pico-8 play session: mixed d-pad (fixed 12-tick cycle)

[t = 2 s] mixed d-pad (1.2s cycle ×~1): → ← ↑ ↓ + 🅾/❎ taps, ~2s
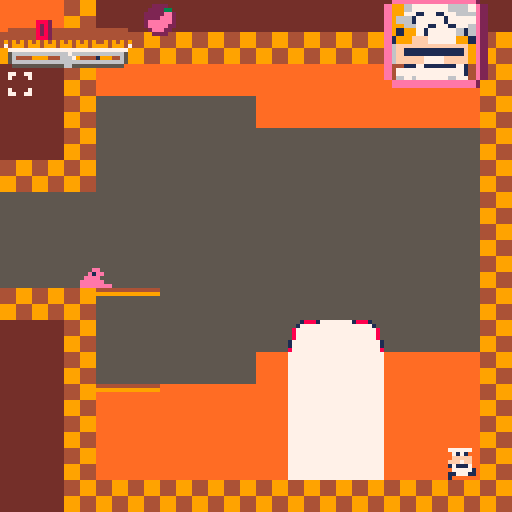
[t = 4 s] mixed d-pad (1.2s cycle ×~3): → ← ↑ ↓ + 🅾/❎ taps, ~4s
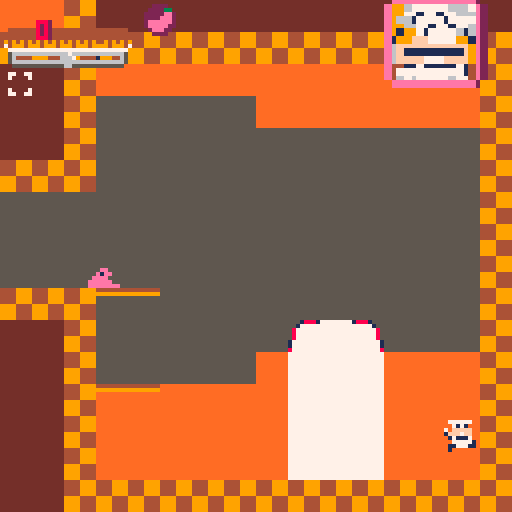
[t = 6 s] mixed d-pad (1.2s cycle ×~5): → ← ↑ ↓ + 🅾/❎ taps, ~6s
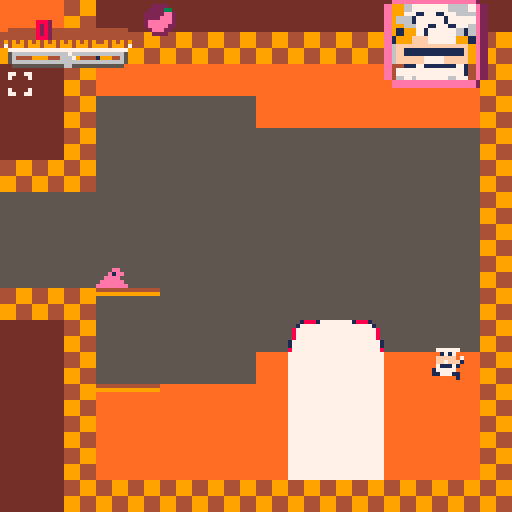

pico-8 cartridge
version 42
__lua__

function l()
 load("stagehub")
end

function sch()
 if player.colorpal == 0 then
  player.colorpal=1
  sc=10
  ninec=9
 else
  player.colorpal=0
  cloth=7
 end
end

menuitem(2,"exit level",l)

function _init()
  nun=false
  hs=103
  pox=230
  poy=184
  ry=0
  rx=0
  title=100
 -- poke(0x5f30,1)
  mt=false
  ct=false
  --callbacktimer=2
  tot=false
  st=false
  pt=true
  tc=0
  displaytext=0
  dt=0
  heatmeteractive=false
  music(11)
  lbu=false
  lmt=0
  heatmeter=0
  oldhud=false
  ohs=55
  combo=0
  combotimer=0
  rank=79
  blink2=2
  nescon=true
  let="1: john gutter"
  conview=1  --true
  --false
  skycolor=1
  sl=5
  ws=101
  roboomega=false
  inlsp=19
  marten= false
  dt=7
  mahuy=0
  introcam=0
  coinp=9
  blink=39
  t=0
  matimer=11
  matimer2=11
  mnext=0
  circfillsp=0
  state="game"
  
  chstate("start")
  circitirs=0
  mach=1
  mtimer=11
  lbd=false
  player={
    dive=true,
    sp=96,
    x=55,
    x2=316,
    y=316,
    walking=true,
    w=8,
    h=8,
    filp=false,
    dx=0,
    dy=0,
    max_dx=1,
    max_dy=0,
    acc=1,
    walk_acc=1,
    boost=0,
    anim=1,
    running=false,
    jumping=false,
    slideing=false,
    landed=false,
    colorpal=0,
    plytime=300,
    wall=false
  }
  pogo=false
  ninec=6
  room=0
  roomenter=false
  tt=0
  mb=23
  player2={
    sp=1,
    x=39,
    y=104,
    w=8,
    h=8,
    filp=true,
    dx=0,
    dy=0,
    max_dx=1,
    max_dy=3,
    rolling=false,
    acc=0.3,
    walk_acc=0.5,
    boost=0,
    anim=1,
    running=false,
    jumping=false,
    slideing=false,
    landed=false,
    colorpal=3,
    plytime=5,
    grab=false,
    falling=false
  }
  
  gt=11
   flash=0
   gx=0
   gy=0
   gw=0
   gh=0
   hudmlx=10
   gsp=29
   cam_x=232
   cam_x_last=0
   cam_d=0
   circtest=35939
   gravity=0.1
   
   friction=0.90
   coins=0
   y=0
   callbacktimer=2
   lasttime=time()
   world=4
   coiblocanim=23
   starspd={}
   starx={}
   stary={}
   cam_stop=cam_x
   lives=5
   strszes={}
    for i=1,155 do
	    add(starx,flr(rnd(1026)))
	    add(stary,flr(rnd(555)))
	    add(starspd,rnd(2))
	  local starsize={
    x=8+rnd(16),
    y=4+rnd(4)
   }
   add(strszes,starsize)
  end
   for i=1,155 do
	    add(starx,flr(rnd(1026)))
	    add(stary,flr(rnd(555)))
	    add(starspd,rnd(2))
	  local smstarsizes={
    x=rnd(2),
    y=rnd(2)
   }
   add(strszes,smstarsizes)
  end
  bsp=52
  ancoinx={}

  ancoiny={}
  goombas={}
  
  gdir="left"
  wa=76
  pepstate=0
  --gdir="left"
 	--mget(gx-8,gy+)
	 --mget(gx-8,gy)
   for gx=0,127 do
 	  for gy=0,63 do
     if mget(gx,gy) == 50 then
     local goomba={
				    pixelx=0,
				    pixely=0,
				    stomped=false,
				    dir="right",
				    flp=false
				  }
      goomba.pixelx=gx*8
      goomba.pixely=gy*8
      add(goombas,goomba)
	    end
	  end
	 end
  ancointch={}
  stop_cam=0
  for bx=0,127 do
 	 for by=0,63 do
 	  if mget(bx,by) == 102 then
 	   add(watertopx,wtx)
 	   add(watertopy,wty)
 	  end
   end
  end
  for cx=0,127 do
 	 for cy=0,63 do
 	  if mget(cx,cy) == 13 then
 	   add(ancoinx,cx)
 	   add(ancoiny,cy)
 	   add(ancointch,0)
 	  end
   end
  end
  aryblock={}
  csp=57
  sc=7
  cloth=7

    skc=15
  cc=9
  cx=0
  cy=0
  tr=false
  ttimer=52
  pf={}
  pf.x=0
  pf.y=0
  cam_stop=cam_x
  nohud=false
  debug=false
  gs=5
  c=9
      circtest=1000
   -- player.sp=1
    player.x=1000
    player.y=316
    player.w=8
    player.h=8
    player.dx=0
    player.dy=0
    player.max_dx=4
    player.max_dy=3
    player.acc=0.3
    player.walk_acc=0.1
    --player.boost=3
    player.anim=0
    player.running=false
    player.jumping=false
    player.slideing=false
    player.landed=false
end




function chstate(new_state)
 state=new_state
end

-->8

-- update and draw --

function _update60()
heatmeter-=0.1 / 30
 if combotimer < 1 and combo > 0 then
  coins+=combo+9
 end


 local acc=player.walk_acc
 	if matimer > 9 and not lbu then
	  player.acc=0.0
	 elseif matimer > 7 and not lbu then
	  player.acc=0.1 / 2
	 elseif matimer > 5 and not lbu then
	  player.acc=0.2 / 2
	 elseif matimer > 3 and not lbu then
	  player.acc=0.3 / 2
	  sfx(47)
	 elseif matimer > -10 and not lbu then
	  player.acc=0.4 / 2
	  sfx(47)
	 elseif matimer < -10 and not lbu then
	  player.acc=0.5 / 2
	  sfx(47)
	 else
	  sfx(47)
	  --player.acc+=0.1 / 10
	 end
	 if player.rolling then
	 
	 -- if player.rolling then
  player.acc-=0.2 / 10
  if player.acc < 0.1 then
  player.sp=117
  end
  if player.acc < 0 then
   player.rolling = false
   player.acc=0
   player.running=false
  end 
 
	 end
 if player.y <64 then
  mahuy=0
 elseif player.y >266 then
  mahuy=200
 else
  mahuy=player.y-64
 end
 if state == "game" then
    if btn(🅾️) and matimer > 0 and not player.grab then
  matimer-=0.2 / 2
 elseif btn(🅾️) and matimer < 0 and not player.grab then
  matimer-=0.1 / 2
 elseif not btn(🅾️) then
  matimer=11
 end
 end
 if lmt > 4 then
  lmt=matimer
 end
 if btn(🅾️) and player.flip then
  player.dx-=acc
  player.running=true
  player.flip=true
 elseif btn(🅾️) and not player.flip then
  player.dx+=acc
  player.running=true
  player.flip=false
 end
 	 if btn(⬆️) and matimer<-10 then
	  lbu=true
	  if player.colorpal == 0 then
	   player.sp=2
	  elseif player.colorpal == 1 then
	   player.sp=216
	  end
	  player.acc=0.0
	  matimer=-10
	  matimer-=0.2
	  --player.boost=0
	 end
 if player.landed and not btn(⬆️) and lbu then
       player.dy-=player.boost+6
  --player.sp=2
    sfx(30)
  player.landed=false
  player.acc=0
  matimer=11
  lbu=false
 end
end

function _debug()
 if btn(⬅️) then
 
  player.x-=2
 end
 if btn(➡️) then
  player.x+=2
 end
 if btn(⬇️) then
  player.y+=2
 end
 if btn(⬆️) then
  player.y-=2
 end
 if btn(⬅️) and btn(❎) then
  player.x-=2
 end
 if btn(➡️) and btn(❎) then
  player.x+=2
 end
 if btn(⬇️) and btn(❎) then
  player.y+=2
 end
 if btn(⬆️) and btn(❎) then
  player.y-=2
 end
 spr(94,player.x,player.y)
end
 --menuitem(1,"heat meter: ",anstrs)
--menuitem(2,"no hud(only m/l)",aaaaa)

function _draw()
  --cls()

 -- pal(11,15+128,1)
  if state == "levelsct" then
   level_select()
  end
  if multiplayer==true then
   player2_update()
   player2_animate()
  end

  blink+=.5
  if blink>47 or blink < 46 then
  blink=46
  end
  introcam+=5
  if introcam > 92 then
   introcam=0
  end
  if state=="start" then
   poke(0x5f2c,4)
   camera(0,0)
   cls()
   if player.colorpal == 0 then
	  for i=10,29 do
	   line(60+i/10,0,i,111,9)
	  end
	 elseif player.colorpal == 1 then
	  for i=99,125 do
	   line(60+i/60,0,i,111,9)
	  end
	  end
   line(0,112,128,112,2)
   --map()
   matimer=11
   
   print("\n        select a pizza guy",7)
   if player.colorpal == 0 then
    pal(10,sc)
    spr(1,18,104)
    pal(10,10)
    print("peppino",45,120,7)
   else
    pal(10,sc)
    pal(9,ninec)
    spr(215,104,104,1,1,1)
    pal(10,10)
    pal(9,9)
    print("the noise (experimental)",15,120,7)
   end
   if btnp(⬅️) then
    player.colorpal-=1
   elseif btnp(➡️) then
    player.colorpal+=1
   end

   if player.colorpal > 1 then
    player.colorpal=0
   elseif player.colorpal < 0 then
    player.colorpal=1
   end
   if cloth < 0 then
    cloth = 15
   elseif cloth > 15 then
    cloth = 0
   end
   print("   press ❎ to start\n\n    ⬆️/⬇️ to select\n       a colour\n\n      press ⬅️/➡️\n      to select a\n       character",576,396,7)
   if btnp(❎) then
    chstate("game")
   end
 if cloth == 0 then
  sc=0
  ninec=0
 elseif cloth == 1 then
  sc=1
  ninec=0
 elseif cloth == 2 then
  sc=2
  ninec=5
 elseif cloth == 3 then
  sc=3
  ninec=5
 elseif cloth == 4 then
  sc=4
  ninec=2
 elseif cloth == 5 then
  sc=5
  ninec=1
 elseif cloth == 6 then
  sc=6
  ninec=5
 elseif cloth == 7 and player.colorpal == 0 then
  sc=7
  ninec=6
 elseif cloth == 7 and player.colorpal == 1 then
  sc=10
  ninec=9
  --print("          classic cook",0,65,7)
 elseif cloth == 8 then
  sc=8
  ninec=2
  --print("           blood red",0,65,7) 32////32332/332/332/332/33/
 elseif cloth == 9 then
  sc=9
  ninec=5
 elseif cloth == 10 and player.colorpal == 0 then
  sc=10
  ninec=9
 elseif cloth == 10 and player.colorpal == 1 then
  sc=7
  ninec=6
 elseif cloth == 11 then
  sc=11
  ninec=3
 elseif cloth == 12 then
  sc=12
  ninec=1
 elseif cloth == 13 then
  sc=13
  ninec=5
 elseif cloth == 14 then
  sc=14
  ninec=2
 elseif cloth == 15 then
  sc=15
  ninec=9
 else
  cloth=0
 end
  end
 
  if state=="game over" then
   load("stagehub")
  end
  if state=="game" then
 
  if debug == false then

  elseif debug == true then
   _debug()
  end
  ang()
  
 if state=="game" then
  poke(0x5f2c,3)
  if closeview == 1 then
   poke(0x5f2c,3)
  else
   poke(0x5f2c,4)
  end
  if player.y>512 then
    chstate("ending")
  end
  tt=80
  t+=1
  collect_toppin(player,7,0)
  

  collect_pickup(player,4,0)
  jp(player,5,0)
  -- stop at end or start --
  if stop_cam<1 and cam_x > 64-128 then
   cam_x=0
  elseif stop_cam<1 and cam_x > 960 then
   cam_x=896
  end
  if player.x<0 then
   player.x=0
  end
  if player.x>1016 then
   player.x=1016
  end
  
  if btn(3,1) then
   player2.sp=11
   player2.acc=0
   player2.walk_acc=0
   player2.jumping=0
  elseif btn(2,1) then
   player2.sp=12
   player2.acc=0
   player2.walk_acc=0
   player2.jumping=0
  else
   player2.acc=0.3
   player2.walk_acc=0.1
   player2.boost=6
   
  end
  
  if player2.x<0 then
   player2.x=0
  elseif player2.x>1016 then
   player2.x=1016
  end
   color(9,coinp)
 end

  
   --spr(74,cam_x_last+34,mahuy)
   --print("   " .. flr(player.plytime),cam_x_last+35,mahuy,15)
   sl-=.1
   spr(13,39,104)
   --if player.flip then
    --   else
--    spr()
--   end

   circtest-=0
  

  
  -- camera --
  if player.x < 64 then
   cam_x=0
  elseif player.x > 960 then
   cam_x=896
  else
   cam_x=player.x-63
  end
camera(cam_x+rx,mahuy+ry)
  cam_d=cam_x-cam_x_last
  cam_x_last=cam_x
  if lives < 0 then
   chstate("game over")
   sfx(22)
   sfx(23)
   lives=2
   camera(0,0)
   player.x=39
   player.y=104
  end

 
  
 
  if world == 3 then
   mo=true
  else
   mo=false
  end
  
  if world == 3 then
   if monx > player.x then
    monx-=1.5
   end
   if monx < player.x then
    monx+=1.5
   end
   if mony > player.y then
    mony-=1.5
   end
   if mony < player.y then
    mony+=1.5
   end
  end
 if cloth == 0 and player.colorpal == 0 then
  sc=0
 elseif cloth == 1 and player.colorpal == 0 then
  sc=1
 elseif cloth == 2 and player.colorpal == 0 then
  sc=2
 elseif cloth == 3 and player.colorpal == 0 then
  sc=3
 elseif cloth == 4 and player.colorpal == 0 then
  sc=4
 elseif cloth == 5 and player.colorpal == 0 then
  sc=5
 elseif cloth == 6 and player.colorpal == 0 then
  sc=6
 elseif cloth == 7 and player.colorpal == 0 then
  sc=7
 elseif cloth == 8 and player.colorpal == 0 then
  sc=8
 elseif cloth == 9 and player.colorpal == 0 then
  sc=9
 elseif cloth == 10 and player.colorpal == 0 then
  sc=10
 elseif cloth == 11 and player.colorpal == 0 then
  sc=11
 elseif cloth == 12 and player.colorpal == 0 then
  sc=12
 elseif cloth == 13 and player.colorpal == 0 then
  sc=13
 elseif cloth == 14 and player.colorpal == 0 then
  sc=14
 elseif cloth == 15 and player.colorpal == 0 then
  sc=15
 else
  cloth=0
 end

  if player.colorpal == 1 then
   circitirs=circitirs-3
   pal(13,13)
  else
   player.colorpal=0
   circitirs-=3
  end
 if ttimer < 0 then
  chstate("game over")
 end
 if coins<0 then
  coins=0
 end
 
 cls(2)
 
-- starfield()
-- anstrs()
-- 
 pal(12,9+128,1)
 pal(13,4+128,1)
 map(0,48,cam_x-(cam_x/2)%96,mahuy,128,16)
 --pal()
 map()
 
 ancoin()
 if player.x == monx then
  coins-=1
 end
  if not lbu and not player.wall and not player.rolling and blink2 == 0 and matimer<5 then
   pal(7,7)
   spr(77,player.x,player.y,1,1,player.flip)
   pal(7,7)

  end
  --pal(15,15+128,1)
  
 	if not lbu and not btn(⬆️) and not player.flip and blink2==1 or not player.wall and blink2==1 and player.flip == false then
   	pal(15,2)
	   pal(4,5)
	   pal(6,5)
	   pal(10,2)
	   pal(7,2)
	   pal(9,2)
	   pal(8,2)
	   pal(14,2)
	  -- pal(1,5)
	   spr(player.sp,player.x2-7,player.y,1,1,player.flip)
	   pal(15,15)
	   pal(10,10)
	   	   pal(9,9)
	   pal(8,8)
	   pal(14,14)
	   pal(7,7)
	   pal(6,6)
	   pal(4,4)
	   spr(14,player.x2-4,player.y,1,1,player.flip)
	  	  	pal(15,3)
	   pal(4,5)
	   pal(10,3)
	   pal(6,5)
	   	   pal(9,3)
	   pal(8,3)
	   pal(14,3)
	   pal(7,3)
	   spr(player.sp,player.x2-20,player.y,1,1,player.flip)
	   pal(15,15)
	   pal(10,10)
	   pal(7,7)
	   pal(6,6)
	   pal(4,4)
	   	   pal(9,9)
	   pal(8,8)
	   pal(14,14)
	   pal(1,1)
	  elseif not lbu and not btn(⬆️) and blink2==1 and player.flip or not player.wall and blink2==1 and player.flip then
   	pal(15,2)
	   pal(4,5)
	   pal(6,5)
	   pal(10,2)
	   	   pal(9,2)
	   pal(8,2)
	   pal(14,2)
	   pal(7,2)
	  -- pal(1,5)
	   spr(player.sp,player.x2+7,player.y,1,1,player.flip)
	   pal(15,15)
	   pal(10,10)
	   
	   pal(7,7)
	   pal(6,6)
	   	   pal(9,9)
	   pal(8,8)
	   pal(14,14)
	   pal(4,4)
	   spr(14,player.x2+4,player.y,1,1,player.flip)
	  	  	pal(15,3)
	   pal(4,5)
	   pal(10,3)
	   	   pal(9,3)
	   pal(8,3)
	   pal(14,3)
	   pal(6,5)
	   pal(7,3)
	   spr(player.sp,player.x2+20,player.y,1,1,player.flip)
	   pal(15,15)
	   pal(10,10)
	   	   pal(9,9)
	   pal(8,8)
	   pal(14,14)
	   pal(7,7)
	   pal(6,6)
	   pal(4,4)
	   pal(1,1)
	   --spr(blink2+13,player.x2-4,player.y,1,1,player.flip)

	  end
	 
	  if player.x > 1000 then
  end
--  if displaytext == 1 and dt > 0 then
--   dt -=1
--   sspr((64 % 16) * 8,flr(64 / 16) * 8,8,8, cam_x+10,mahuy+29,100,10,player.filp)
--
--   print("get more pizza boxes!",cam_x+18,mahuy+30,1)
--  end
   --pal(10,sc)
   --pal(1,0)
   --spr(player.sp,player.x,player.y,1,1,player.flip)
   
   pal(10,10)
   --heat-=0.1 / 2
 
   

if not oldhud then
   --print(heat,cam_x+55,mahuy+55)
      if heatmeter > 0 then
   line(cam_x+8+heatmeter,mahuy+14,cam_x+4,mahuy+14,8)
end
   --spr(82,cam_x+105,mahuy+1,2,2)
   --print(" " .. flr(coins),cam_x+103,mahuy+6,1,0,0)

  if player.colorpal == 1 then
	  if btn(🅾️) and pepstate == 0 and matimer < 7 and matimer > -10 and heatmeter < 8 and player.running then
	   hs=105
	  elseif btn(🅾️) and pepstate == 0 and matimer < -10 and heatmeter < 8 and player.running then
	   hs=80
	  elseif heatmeter > 8 and pepstate == 0 then
	   hs=75
	  elseif pepstate == 1 then
	   hs=68
	  else
	   hs=46
	  end
  else
	  if btn(🅾️) and pepstate == 0 and matimer < 7 and matimer > -10 and heatmeter < 8 and player.running then
	   hs=105
	  elseif btn(🅾️) and pepstate == 0 and matimer < -10 and heatmeter < 8 and player.running then
	   hs=80
	  elseif heatmeter > 8 and pepstate == 0 then
	   hs=75
	  elseif pepstate == 1 then
	   hs=68
	  else
	   hs=103
	  end
  end
  --print(heatmeteractive)
  if heatmeter > 24 then
   heatmeter = 24
  end
  spr(93,cam_x+36,mahuy+1)

  if not lbu and not player.running and btn(⬆️) and tt > 0 and player.landed and not btn(⬅️) and not btn(➡️) then
  ---sfx(44)
  spr(83,player.x+4,player.y-4,1,1,0)
  spr(83,player.x-4,player.y-4)
  spr(83,player.x+4,player.y+4,1,1,1,1)
  spr(83,player.x-4,player.y+4,1,1,false,1)
  end
   spr(71,cam_x+1,mahuy+9,2,1)
  spr(72,cam_x+17,mahuy+9,1,1)
  spr(87,cam_x+25,mahuy+9)

  sspr((hs % 16) * 8,flr(hs / 16) * 8,16,16, cam_x+96,mahuy-4,26,26,player.filp)

   spr(221,cam_x+15,mahuy+13)
spr(222,cam_x+1,mahuy+17)
  spr(73,cam_x+9,mahuy+5,2,1)
     spr(73,cam_x+1,mahuy+5,2,1)
     
   spr(89,cam_x+25,mahuy+5,1,1)
   
    if combotimer > 0 then
  --sspr((46 % 16) * 8,flr(46 / 16) * 8,16,16, cam_x+90,mahuy+20,40,16,player.filp)
 
     spr(82,cam_x+94,mahuy+24)
  spr(82,cam_x+102,mahuy+24)
  
  spr(82,cam_x+110,mahuy+24)
  spr(82,cam_x+118,mahuy+24)  spr(64,cam_x+94,mahuy+32)
  
  spr(64,cam_x+102,mahuy+32)
  spr(64,cam_x+110,mahuy+32)
  spr(64,cam_x+118,mahuy+32)
  
  print("  combo!",cam_x+96,mahuy+34,2)
  print(combo,cam_x+95,mahuy+34,2)
  
   spr(60,cam_x+94+combotimer,mahuy+21)
  end
  
    score=tostring(flr(coins))
    digit_color={8,11,14,7,8,2,9}
    digit_v_offset={0,0,0,0,0,0,0}
    char2={2,3,2,6,2,2,5}
    if heatmeter < 10 then
    for c=1, #score do
      local char = sub(score,c,c)
      print(char,cam_x+6+c*4,mahuy+5,char2[c])
      print(char,cam_x+5+c*4,mahuy+5,digit_color[c])
    end 
    else
        for c=1, #score do
      local char = sub(score,c,c)
      print(char,cam_x+6+c*4,flr(mahuy+4+digit_v_offset[c]+flr(sin(c*0.4+time())*2)),char2[c])
      print(char,cam_x+5+c*4,flr(mahuy+4+digit_v_offset[c]+flr(sin(c*0.4+time())*2)),digit_color[c])
    end 
    end
   pal(10,10)
   if tc == 1 and not player.flip then
    spr(107,player.x-9,player.y,1,1,player.flip)
   elseif tc == 1 and player.flip then
    spr(107,player.x+9,player.y,1,1,player.flip)
   elseif tc == 2 and not player.flip then
    spr(107,player.x-9,player.y,1,1,player.flip)
    spr(108,player.x-18,player.y,1,1,player.flip)
   elseif tc == 2 and player.flip then
    spr(107,player.x+9,player.y,1,1,player.flip)
    spr(108,player.x+18,player.y,1,1,player.flip)
   elseif tc == 3 and not player.flip then
    spr(107,player.x-9,player.y,1,1,player.flip)
    spr(109,player.x-26,player.y,1,1,player.flip)
    spr(108,player.x-18,player.y,1,1,player.flip)
   elseif tc == 3 and player.flip then
    spr(107,player.x+9,player.y,1,1,player.flip)
    spr(108,player.x+18,player.y,1,1,player.flip)
    spr(109,player.x+26,player.y,1,1,player.flip)   
   elseif tc == 4 and not player.flip then
    spr(107,player.x-9,player.y,1,1,player.flip)
    spr(110,player.x-34,player.y,1,1,player.flip)
    spr(108,player.x-18,player.y,1,1,player.flip)
    spr(109,player.x-26,player.y,1,1,player.flip)
   elseif tc == 4 and player.flip then
    spr(107,player.x+9,player.y,1,1,player.flip)
    spr(110,player.x+34,player.y,1,1,player.flip)
    spr(108,player.x+18,player.y,1,1,player.flip)
    spr(109,player.x+26,player.y,1,1,player.flip)   
   elseif tc == 5 and not player.flip then
    spr(107,player.x-9,player.y,1,1,player.flip)
    spr(110,player.x-34,player.y,1,1,player.flip)
    spr(108,player.x-18,player.y,1,1,player.flip)
    spr(109,player.x-26,player.y,1,1,player.flip)
    spr(118,player.x-42,player.y,1,1,player.flip)
   elseif tc == 5 and player.flip then
    spr(107,player.x+9,player.y,1,1,player.flip)
    spr(110,player.x+34,player.y,1,1,player.flip)
    spr(108,player.x+18,player.y,1,1,player.flip)
    spr(109,player.x+26,player.y,1,1,player.flip)  
    spr(118,player.x+42,player.y,1,1,player.flip)    
   end
end
   if pepstate == 0 then
    pal(10,sc)
    pal(9,ninec)
    spr(player.sp,player.x,player.y,1,1,player.flip)
    pal(9,9)
    pal(10,10)
   elseif pepstate == 1 then
    if player.colorpal == 0 then
     hs=80
    else
     hs=164
    end
    matimer=10
    player.boost=2
    if player.colorpal == 0 then
     spr(12,player.x,player.y,1,1,player.flip)
    else
    pal(9,ninec)
 spr(235,player.x,player.y,1,1,player.flip)
  pal(9,9)
  end
   end
  waittime=-2
  combotimer-=0.1 / 2
  if heatmeter < 0 then
   heatmeter=0
  end

  ang()
  if combotimer > 24 then
   combotimer=24
  end
  if combotimer < 0 then
   combotimer=0
   combo=0
  end

--  if 
    --print(heatmeter,cam_x+55,mahuy+55,7)

  --print(combotimer,cam_x+55,mahuy+55)
  --print(player.y,cam_x+30,mahuy+55)
   if coins < 1000 then
   rank=78
  elseif coins < 1500 then
   rank=79
  elseif coins < 4000 then
   rank=95
     elseif coins < 6000 then
   rank=111
  elseif coins < 7600 then
   rank=127
  else
   rank=70
  end
  pal(10,sc)
   -- sspr((hs % 16) * 8,flr(hs / 16) * 8,16,16, cam_x+96,mahuy-4,26,26,player.filp)
 
  pal(10,10)
  --spr(rank,cam_x+30,mahuy+3)
 
  blink2+=1
  if matimer<5 then
   if blink2 > 1 then
    blink2=0
   end
  end
  if pox == player.x and poy == player.y then
   player.x=832
   player.y=256
   coins+=1000
  end
  if not tr then
   spr(99,832,240,2,1)
   spr(117,pox,poy)
   spr(190,832,248,2,2)
  else
  spr(55,pox,poy)
  end
   player.x2=player.x
 
	 if waittime<0 then
	  player_update()
	  if not nun then
	   player_animate()
	  else
	   noupno()
	   player.boost=2
	  end 
	  goobstomp()
	  
	  if tr==true then
    ttimer-=0.1 / 15
    coins-=0.1 / 2
   end
   --print(player.wall)
	 elseif waittime>0 then
	  camera(0,0)
	  cls(1)
	  
	  print("loading...",90,120,7)
	 end
  
  if player.x > pf.x then
   pf.x+=1
  end
  if player.x < pf.x then
   pf.x-=1
  end  
  if player.y > pf.y then
   pf.y+=1
  end  
  if player.y < pf.y then
   pf.y-=1
  end
	 if ttimer < 0 then
load("stagehub")
	 end


	 --print(music(),cam_x+55,mahuy+55,8)
	 if tr==true and ttimer >0 then
	  line(cam_x+100,mahuy+125,ttimer+cam_x+48,mahuy+125,5)
	  line(cam_x+100,mahuy+124,cam_x+48,mahuy+124,9)
	  line(cam_x+100,mahuy+126,cam_x+48,mahuy+126,9)
	  --print(flr(ttimer),cam_x+70,mahuy+120,7)
	 end
	 end

end


-->8
--collisions

function collide_map(obj,aim,flag)
  --obj = table needs x,y,w,h
  
  local x=obj.x  local y=obj.y
  local w=obj.w  local h=obj.h
  local x1=0  local y1=0
  local x2=0  local y2=0
  
  if aim=="left" then
    x1=x-1  y1=y
    x2=x    y2=y+h-1
    
  elseif aim=="right" then
   x1=x+w     y1=y
   x2=x+w+1   y2=y+h-1
    
  elseif aim=="up" then
   x1=x  +2   y1=y-1
   x2=x+w-3   y2=y
    
  elseif aim=="down" then
   x1=x +2      y1=y+h
   x2=x+w-3     y2=y+h
  end
   
 --pixels to tiles
  x1/=8    y1/=8
  x2/=8    y2/=8
 
  if fget(mget(x1,y1), flag)
  or fget(mget(x1,y2), flag)
  or fget(mget(x2,y1), flag)
  or fget(mget(x2,y2), flag) then
   return true
  else
   return false
  end
end
  
  
function jp(obj,flag,new_spr)
  local x1=flr(obj.x/8)  local y1=flr(obj.y/8)
  if(fget(mget(x1,y1), flag))then
   mset(x1,y1,new_spr)
   for i=1,#ancoinx do
    if ancoinx[i]==x1 and ancoiny[i]==y1 then
     ancointch[i]=1
    end
   end
   ancoin()
   tr=true
   if heatmeteractive then
    heatmeter+=0.4
   end
   coins+=10
   music(0)
   if combotimer > 0 then
    combotimer+=5
   end
   sfx(32)
   return true
  end
end
function collect_pickup(obj,flag,new_spr)
  local x1=flr(obj.x/8)  local y1=flr(obj.y/8)
  if(fget(mget(x1,y1), flag))then
   mset(x1,y1,new_spr)
   for i=1,#ancoinx do
    if ancoinx[i]==x1 and ancoiny[i]==y1 then
     ancointch[i]=1
    end
   end
   ancoin()
   if heatmeteractive then
    heatmeter+=0.4
   end
   coins+=10
   if combotimer > 0 then
    combotimer+=5
   end
   sfx(32)
   return true
  end
end
function collect_toppin(obj,flag,new_spr)
  local x1=flr(obj.x/8)  local y1=flr(obj.y/8)
  if(fget(mget(x1,y1), flag))then
   mset(x1,y1,new_spr)
   for i=1,#ancoinx do
    if ancoinx[i]==x1 and ancoiny[i]==y1 then
     ancointch[i]=1
    end
   end
   tc+=1
   coins+=1000
   if combo > 0 then
   
   combotimer=60
   end
   return true
  end
end


-->8
	--player
function player_update()
 local acc=player.walk_acc
 local deltatime=time()-lasttime
 player.plytime-=deltatime
  if collide_map(player,"down",1) then
  pepstate =0 
 end

  if collide_map(player,"left",1) then
  pepstate =0 
 end
  if collide_map(player,"right",1) then
  pepstate =0 
 end
  if collide_map(player,"up",1) then
  pepstate =0 
 end



 if collide_map(player,"left",2) then
  pepstate=1
 end
 if collide_map(player,"left",4) then
  
 end
 if tr and collide_map(player,"right",3) and btnp(⬆️) then-- and tr == true then
  
  if player.colorpal == 0 then
  load("rank")
  else
   load("rankn")
  end
 end
 --physics--
 player.dy+=gravity
 player.dx*=friction
 
 if btn(❎) and nescon == false then
  acc=player2.acc
  player2.walking =false
 elseif btn(🅾️) and nescon == true then
  acc=player.acc
  player2.walking =false
 elseif not btn(🅾️) then
  player.walking =true
 end
 --controls
 if not btn(⬅️) and not btn(➡️) then

 end
 
  if not player.wall and btn(⬅️) or btn(🅾️) and player.flip == true then
  player.dx-=acc
  player.running=true
  player.flip=true
 end
 if not player.wall and btn(➡️) or btn(🅾️) and player.flip == false then
  player.dx+=acc
  player.running=true
  player.flip=false
 end
 if player.running
  and not btn(⬅️)
  and not btn(➡️)
  and not btn(🅾️)
  and not player.falling
  and not player.jumping or
  btn(⬅️) and btn(➡️) then
   player.running=false
   player.falling=false
   player.jumping=false
   player.slideing=true
  end
 if btn(❎) and not lbu and
  player.landed==true and nescon == true then
  player.dy-=player.boost+0.5
  player.landed=false
  sfx(28)
 end
 
 if btnp(⬇️) and matimer > 5 and gt>10 and not player.flip then
  player.grab=true
  sfx(0)
 elseif btnp(⬇️) and matimer > 5 and gt>10 and player.flip then
  player.grab=true
  sfx(0)
 end
if btn(⬇️) and matimer < 5 then
 player.rolling=true
 sfx(0)
 else
 player.rolling=false
end
 --check collision up and down
 if player.dy>=0 then
  player.falling=true
  player.dive=false
  player.landed=false
  player.jumping=false 
  lbd=false
  player.wall=false
	 if collide_map(player,"down",6) then
	  player.falling=false 
	  player.landed=true
	  player.dy=0
	  lbd=false
	  player.dive=false
	  player.wall=false
	  player.y-=((player.y+player.h)+1)%8-1
	 end
	 
 elseif player.dy<0 then
  player.jumping=true
  player.wall=false
  lbd=false
  player.dive=false
  if collide_map(player,"up",0) then
   player.dy=0
   matimer=11
  end
 end

 if matimer > 5 or lbu then
   if player.dx<0 then
  if collide_map(player,"left",0) then
    player.dx=0
    player.dive=false
    matimer=11
    lbd=false
    player.wall=false
  end
 elseif player.dx>0 then
  if collide_map(player,"right",0) then
    player.dx=0
    matimer=11
    lbd=false
    player.dive=false
    player.wall=false
  end
 end
 
 elseif matimer < 5 and not lbu then
  if player.dx<0 then
  if collide_map(player,"left",0) then
    player.dy-=player.boost / 15
    player.dx=0
    player.dive=false
    player.wall=true
    lbd=false
   -- matimer+=2
   if btnp(❎) then
    player.dy-=player.boost-3
    player.landed=false
    sfx(28)
    player.x+=4
    player.flip=false
    lbd=false
   end
  end
 elseif player.dx>0 then
  if collide_map(player,"right",0) then
    player.dy-=player.boost / 15
    player.wall=true
    player.dx=0
    player.dive=false
    lbd=false
    if btnp(❎) then
    player.dy-=player.boost-3
lbd=false
     player.landed=false
     sfx(28)
     player.x -=4
     player.flip=true
    end
    --matimer+=2
  end
  
 end
 end
 --player.wall=false
 --stop slideing111111111111111111`111xxxxxxxxxxx
  if player.landed and not btn(⬆️) and lbu then
       player.dy-=player.boost+6
  --player.sp=2
  player.boost=0
    sfx(30)
  player.landed=false
  player.acc=0
  matimer=11
  lbu=false
 end
 if player.slideing then
  if abs(player.dx)<.2   
   or player.running then
    player.dx=0
    player.slideing=false
  end
 end
 if matimer < 3 and player.falling and btn(⬇️) or lbd then
  player.dive=true
  lbd=true
 end 
 player.x+=player.dx
 player.y+=player.dy
 callbacktimer-=0.1
  if player.landed and not btn(⬆️) and lbu then
       player.dy-=player.boost+6
 -- player.sp=2
    sfx(30)
  player.landed=false
  player.acc=0
  matimer=11
  lbu=false
 end
end

function player_animate()
if player.colorpal == 1 and player.dive then
 player.sp=15
elseif player.colorpal == 0 and player.dive then
 player.sp=31
end 
 if player.dive then
  player.dy+=0.1
 end 
player.boost=2
local acc=player.walk_acc
 if player.colorpal == 0 then
  if player.dive and not lbu then
   player.sp=31
  elseif player.grab == true then
   player.sp=67
   gt-=1
   
     
  player.landed=false
   if not player.flip then
    player.dx+=acc+0.6 / 2
    player.running=true
    player.flip=false
   end
   if player.flip then
    player.dx-=acc+0.6 / 2
    player.running=true
    player.flip=true
   end
   if gt < 1 then
    gt=11
    player.grab=false
   end

  elseif player.wall ==true and not lbu and not lbu then
           player.sp+=.3
           player.boost=2
        if player.sp>46 or player.sp < 44 then
          player.sp=44
        end
        
      
  elseif player.jumping and not lbu and not player.wall then
       
player.boost=2
--gravity=0.2
       if matimer > 7 and not lbu then 
        player.sp=8
        --gravity=0.2
       elseif matimer > -10 then
           player.sp+=0.5
           if player.sp>34 or player.sp < 32 then
          player.sp=32
        end
        elseif matimer < -10 then
           player.sp+=0.4
           if player.sp>255 or player.sp < 252 then
          player.sp=252
        end
       end
      -- gravity=0.2
       player.boost=2
          elseif not lbu and btn(⬆️) and matimer < 2 and not player.wall then
	  lbu=true
	  player.acc=0
	  matimer=0

	  player.boost=0
	  if player.colorpal == 0 then
	   player.sp=2
	  elseif player.colorpal == 1 then
	   player.sp=216
	  end
  elseif not player.dive and player.rolling and not lbu then
        player.sp+=.7
                       if player.sp>116 or player.sp < 112 then
          player.sp=112
        end
        player.jumping=false
        player.boost=0
        --gravity=0.2
        player.boost=2
  elseif player.falling and not lbu and not player.wall then
       
player.boost=2
--gravity=0.2
       if matimer > 7 and not lbu then 
       player.sp=8
        --gravity=0.2
       elseif matimer > -10 then
           player.sp+=0.5
           if player.sp>34 or player.sp < 32 then
          player.sp=32
        end
        elseif matimer < -10 then
           player.sp+=0.4
           if player.sp>255 or player.sp < 252 then
          player.sp=252
        end
       end
      -- gravity=0.2
       player.boost=2
  elseif player.running and btn(🅾️) and not lbu then
       
player.boost=2
--gravity=0.2
       if matimer > 7 and not lbu then 
        player.sp+=0.2
        if player.sp > 7 or player.sp < 5 then
         player.sp=5
        end
        --gravity=0.2
       elseif matimer > -10 then
           player.sp+=0.5
           if player.sp>34 or player.sp < 32 then
          player.sp=32
        end
        elseif matimer < -10 then
           player.sp+=0.4
           if player.sp>255 or player.sp < 252 then
          player.sp=252
        end
       end
      -- gravity=0.2
       player.boost=2
  elseif player.running and not lbu and not btn(🅾️) and not btn(⬆️) then
    if time()-player.anim>.1 then
      player.anim=time()
      player.sp+=.9
      player.boost=2
        if player.sp>5 or player.sp < 2 then
          player.sp=3
        end
      player.boost=2
      end
    --  gravity=0.2
  elseif btn(⬆️) and not lbu and matimer > 3 then
   tt-=1
   player.boost=2
   --gravity=0
   player.acc=0
   if tt > 0 then
    player.sp+=0.1 / 2
    player.boost=2
    player.acc=0
    if player.sp < 123 or player.sp > 127 then
     player.sp=123
     player.boost=2
     player.acc=0
    end
    player.boost=2
    player.acc=0

   else
   
   player.boost=2
       player.acc=0
   player.running=false
   matimer=11
   player.boost=2
   --if not btn(🅾️) then
     player.sp+=.4
     if player.sp < 17 or player.sp > 23 then
		    player.sp=17
		   end
   end
		--elseif btn(⬇️) then
   --player.sp=rnd(0,127)
	 elseif not lbu and not btn(⬆️) then
	 tt=80
	 --gravity=0.2
	  player.sp=1
	  player.boost=2
--		 elseif btn(🅾️) then
--		   player.sp+=0
--     player.sp=rnd(123,127)
--   end
  end
  else
    if player.dive and not lbu then
   player.sp=15
    elseif player.grab == true then
   player.sp=38
   gt-=1
   
     
  player.landed=false
   if not player.flip then
    player.dx+=acc+0.6 / 2
    player.running=true
    player.flip=false
   else
    player.dx+=acc-0.6 / 2
    player.running=true
    player.flip=true
   end
   if gt < 1 then
    gt=11
    player.grab=false
   end

  elseif player.wall ==true and not lbu and not lbu then
   player.sp=223
      
  elseif player.jumping and not lbu and not player.wall then
       player.sp+=0.5
player.boost=2
--gravity=0.2
       if matimer > 7 and not lbu then 
        player.sp=234
        --gravity=0.2
       elseif matimer > -10 then
           if player.sp>233 or player.sp < 231 then
          player.sp=231
        end
       elseif matimer < -10 then
        if player.sp>238 or player.sp < 236 then
          player.sp=236
        end
       end
       --gravity=0.2
       player.boost=2
          elseif not lbu and btn(⬆️) and matimer < 2 and not player.wall then
	  lbu=true
	  player.acc=0
	  matimer=0

	  player.boost=0
	  player.sp=216
  elseif not player.dive and player.rolling and not lbu then
         player.sp+=.7
                       if player.sp>116 or player.sp < 112 then
          player.sp=112
        end
        player.jumping=false
        player.boost=0
        --gravity=0.2
        player.boost=2  elseif player.falling and not lbu and not player.wall then
       player.sp+=0.4
player.boost=2
--gravity=0.2
player.boost=2
       if matimer > 7 and not lbu then 
        player.sp=234
       elseif matimer > -10 then
           if player.sp>234 or player.sp < 231 then
          player.sp=231
        end
       elseif matimer < -10 then
        if player.sp>239 or player.sp < 236 then
          player.sp=236
        end
       end
  elseif player.running and btn(🅾️) and not lbu then
       
player.boost=2
--gravity=0.2
       if matimer > 8 and not lbu then 
        player.sp+=0.2
        if player.sp > 221 or player.sp < 219 then
         player.sp=219
        end
  
        --gravity=0.2
       elseif matimer > -10 then
          player.sp+=0.3
           if player.sp>234 or player.sp < 231 then
          player.sp=231
        end
       elseif matimer < -10 then
       player.sp+=0.3
        if player.sp>239 or player.sp < 236 then
          player.sp=236
        end
       end
       --gravity=0.2
       player.boost=2
  elseif player.running and not lbu and not btn(🅾️) and not btn(⬆️) then
    if time()-player.anim>.1 then
      player.anim=time()
      player.sp+=.9
      player.boost=2
        if player.sp>219 or player.sp < 217 then
          player.sp=217
        end
      player.boost=2
      end
      --gravity=0.2
  elseif btn(⬆️) and not lbu and matimer > 3 then
   tt-=1
   player.boost=0
   --gravity=0
   player.acc=0
   if tt > 0 then
    player.sp+=0.1 / 2
    player.boost=0
    player.acc=0
    if player.sp < 249 or player.sp > 252 then
     player.sp=249
     player.boost=0
     player.acc=0
    end
    player.boost=0
    player.acc=0

   else
   
   player.boost=2
       player.acc=0
   player.running=false
   matimer=11
   player.boost=2
   --if not btn(🅾️) then
     player.sp+=.4
     if player.sp < 17 or player.sp > 23 then
		    player.sp=17
		   end
   end
		--elseif btn(⬇️) then
   --player.sp=rnd(0,127)
	 elseif not lbu and not btn(⬆️) then
	 tt=80
	 --gravity=0.2
	  player.sp=215
	  player.boost=2
--		 elseif btn(🅾️) then
--		   player.sp+=0
--     player.sp=rnd(123,127)
--   end
  end
  
 
  end
  
end
  

  
-->8

-->8
function starfield()
 for i=1,#starx do
 local scol=7
 if starspd[i]<1 then
  scol=5
 elseif starspd[i]<1.5 then
  scol=6
 end
  rectfill(starx[i]-strszes[i].x,stary[i]+strszes[i].y,starx[i]+strszes[i].x,stary[i]-strszes[i].y,6)
 end
end

function anstrs()
 for i=1,#starx do
  local sx=starx[i]
  sx=sx-(cam_d/(120*starspd[i]))
  sx=sx+starspd[i]
  sx=sx-(cam_d/(120*starspd[i]))
  if sx>1096 then
   sx=sx-1200
  end
   starx[i]=sx
 end
end
function starfielda()
 for i=1,#starx do
 local scol=7
 if starspd[i]<1 then
  scol=5
 elseif starspd[i]<1.5 then
  scol=6
 end
  pset(starx[i],stary[i],scol)
 end
end

function anstrsa()
 for i=1,#stary do
  local sy=stary[i]
   sy=sy+starspd[i]
  if sy>129 then
   sy=sy-129
  end
   stary[i]=sy
 end
end

function anbloc()
 bsp+=.1
 if bsp >56 then
  bsp=52
 end
 for i=1,#anblocx do
  if anblochit[i]==1 then
   spr(83,anblocx[i]*8,anblocy[i]*8)
  else
   spr(bsp,anblocx[i]*8,anblocy[i]*8)
	 end 
 end
end
function ancoin()
 csp+=.1
 if csp >60 then
  csp=57
 end
 for i=1,#ancoinx do
  if ancointch[i]==1 then
   spr(13,ancoinx[i]*8,ancoiny[i]*8)
  else
   spr(csp,ancoinx[i]*8,ancoiny[i]*8)
  end
 end
end

function ang()
 gsp+=.1
 if gsp >31 then
  gsp=29
 end
 
 local col_sprs={90,7,36,34,10,75,99,126,127,75,62,125,124,96,97,112,113,108,109,34,36}
 for i=1,#goombas do
  local forward=0
  local fdown=0
  if goombas[i].dir=="right" then
   forward=mget((goombas[i].pixelx+8.1)/8,goombas[i].pixely/8)
   fdown=mget((goombas[i].pixelx+8.1)/8,(goombas[i].pixely+8)/8)
  elseif goombas[i].dir=="left" then
   forward=mget((goombas[i].pixelx-.1)/8,goombas[i].pixely/8)
   fdown=mget((goombas[i].pixelx-.1)/8,(goombas[i].pixely+8)/8)
  end
  
  for j=1,#col_sprs do
   if forward == col_sprs[j] or fdown==26 or fdown==56 or fdown==13 or fdown==0 or fdown==62 or fdown==50 or fdown==108 or fdown==109 then
    if goombas[i].dir=="left" then
     goombas[i].dir="right"
     goombas[i].flp=false
    else
     goombas[i].dir="left"
     goombas[i].flp=true
    end
    break
   end
  end
  
  if goombas[i].dir=="right" then
   goombas[i].pixelx+=.1
  elseif goombas[i].dir=="left" then
   goombas[i].pixelx-=.1
  end
  if goombas[i].stomped==false then
   spr(gsp,goombas[i].pixelx,goombas[i].pixely,1,1,goombas[i].flp)
	 end 
 end
end

function icoin()
 csp+=.1
 if csp >61 then
  csp=57
 end
 for i=1,#ancoinx do
  if ancointch[i]==1 then
   spr(13,ancoinx[i]*8,ancoiny[i]*8)
  else
   spr(csp,ancoinx[i]*8,ancoiny[i]*8)
	 end 
 end
end
-->8
function goobstomp()
 for i=1,#goombas do
	 if player.falling ==false
  and goombas[i].pixelx < player.x+8
  and goombas[i].pixelx + 8 > player.x
  and goombas[i].pixely < player.y+8
  and goombas[i].pixely + 8 >= player.y+8 
  and pepstate == 0
  and not player.grab
  and goombas[i].stomped==false
  and player.acc<0.1 then
	   player.dy-=0.8
	   coins-=5
	   combotimer-=0.2
	 elseif player.falling ==false
  and goombas[i].pixelx < player.x+8
  and goombas[i].pixelx + 8 > player.x
  and goombas[i].pixely < player.y+8
  and goombas[i].pixely + 8 >= player.y+8 
  and goombas[i].stomped==false
  and player.acc>0.1
  and not player.grab
  and pepstate == 0
  and goombas[i].stomped==false then
   goombas[i].stomped=true
   sfx(52)
   combotimer=40
   combo+=1
   if heatmeteractive then
    heatmeter+=1
   end
   --coins+=10
   	 elseif player.falling ==false
  and goombas[i].pixelx < player.x+8
  and goombas[i].pixelx + 8 > player.x
  and goombas[i].pixely < player.y+8
  and goombas[i].pixely + 8 >= player.y+8 
  and goombas[i].stomped==false
  and pepstate == 1 then
   goombas[i].stomped=true
      combotimer=40
   combo+=1
	 elseif player.falling ==false
  and goombas[i].pixelx < player.x+8
  and goombas[i].pixelx + 8 > player.x
  and goombas[i].pixely < player.y+8
  and goombas[i].pixely + 8 >= player.y+8 
  and goombas[i].stomped==false
  and player.grab
  and pepstate == 0
  and goombas[i].stomped==false then
   goombas[i].stomped=true
   sfx(52)
   combotimer=40
   combo+=1
   if heatmeteractive then
    heatmeter+=1
   end
   break
  end
  
 end
 
end
__gfx__
000000000aaaaaa0000000000aaaaaa00aaaaaa00aaaaa00aaaaa000000000000aaaaaa00b44444b44449999000111110000e000000000000000000000000000
0000000000a1a1000000000000a1a10000a1a10000a1a00000a1a0000000000000a1a10004bbabb44444999900177777000eee00000000000000000000000000
0000000000fffff00000000000fffff000fffff000ffff0000ffff000000000070fffff0048ebe84444499990177777700e1eee1000000000000000000000000
000000000fff7ff0000000000fff7ff00fff7ff00f7770000f777000000000001fff7ff00be8a8eb444499990177777700ee1e10000000007770000000000000
0000000001a1117000aaaaa0017111a001a1117001111727011117270000000001a111a004bb4bb499994444017777770eeeeeee000000007777000000000000
00000000007aaaa00711711700aaaa71007aaaa000aaaa2000aaaa200000000000aaaaa104aabaa499994444177777770eeeeeee000000007777700000000000
00000000001aaa1001111111011aaa11001aaa10001111200011112000000000011aaa11004bab40999944441777777700eeeee0000000007777700000000000
0000000001100011044444440100000001100011022222200222222000000000010000000004b400999944441777777700770077000000007777777700000000
00000000000000000000000000000000000000000000000000000000000000000444444000018881dddddddd00006000dddddddd00000000000000000aaaaa00
000000000aa1aaaa0aa1aaaa00000000000000000aa1aaaa0aa1aaaa0aa1aaaa0ff1f1f000177777dddddddd00066600dddddddd000000000000000080a1a100
0000000011141f1011141f100aa1aaaa0aa1aaaa11141f1011141f1011141f100ff1f1f008777777dddddddd00007000dddddddd000000000000000008117f00
00000000014ffff0014ffff011141f1011141f1f014ffff0014ffff0014ffff0081f888708777777dddddddd00007000dddddddd0000ee00000ee0000ffff000
0000000011177f7011177f70014ffff0014ffff011177f7011177f7011177f707f1111f008777777dddddddd00007000dddddddd000e1ee000e1ee000aa11107
0000000001a111af01a111a0111aa1a0111aaa1001a111f111a111a011a111a000f88f0017777777dddddddd00066600dddddddd00eeee000eeee00007aaaa12
000000001faaaaa001aaa1a1011111110111111001aaaaa111aaaaa0f1aaaaa0000ff00017777777dddddddd06666666dddddddd0eeeeee0eeeeee0000011112
0000000010aaaa000f1111110f111100f01111000f0000000f0000f00000000f0770077087777777dddddddd66666666ddddddddeeeeeeeeeeeeeeee82222222
0aaaaa00aaaaa0000aaaaa0000000000bbbbbbbb7777717700000000444444441777777166666666444444446777777600002222000022220000000000000000
00a1a00000a1a00000a1a00000000000bbbbbbbb66666166000000009999999917777771555555554444444467777776a0f07a1200f07a120000000000000000
00ffff0000ffff0000ffff0000000000bbbbbbbb66666166000000000000000017777771000000004444444411777711aaf71a12aaf71a120000000000000000
88117000881170000811700000000000bbbbbbbb11111111000000000000000017777771000000004444444466777716a1f71a12a1f71a120000000000000000
01a1112701a1112701a1112700000000bbbbbbbb61666666000000000000000017777771000000004444444466777716aaff1a12aaff1a120000000000000000
70aaa02070aaa02070aaa02000000000bbbbbbbb61666666000000000000000017777771000000004444444411177111a00f1002a00f10020000000000000000
00011120800111202801112000000000bbbbbbbb6166666600000000000000001777777100000000444444446667766600000002a00000020000000000000000
82222220222222208222222000000000bbbbbbbb1111111100000000000000001777777100000000444444441111111100000000000000000000000000000000
00000000444444440000000000000000a00aa00a22222222d0d0d0d0000000000000000000000000000000000000000000000900001111000000000000000000
000000009999999900000000000000000a0aa0a0222222220d0d0d0d088800000000000000000000000000000000000000009900015555100000000000000000
00044000d0d0d0d0000000000000000000a99a0022222222d0d0d0d0088888000000000000ee7000000000000000000000099900015555100000000000000000
000aa0000d0d0d0d0000000000000000aa9999aa222222220d0d0d0d08888888000000000eeee70000ee700000000000019dd190015555100000000000000000
000aaa00d0d0d0d00000000000000000aa9999aa22555525d0d0d0d008888888000000000eeeee000eeee7000eeee70001191190015555100000000000000000
00aaaa000d0d0d0d000000000000000000a99a00256666560d0d0d0d08888811000000000eeeee000eeeee00eeeeee700999dd90015555100000000000000000
0aa99aa0d0d0d0d000000000677777770a0aa0a056666666d0d0d0d008811100000000000eeeee000eeeee00eeeeeee009111190015555100000000000000000
aa0990aa0d0d0d0d0000000066666666a00aa00a566666660d0d0d0d011000000000000000eee00000eee0000eeeee0009911990015555100000000000000000
7777777718881000011111100a1aaaa00000000000000000002222000000000000000000000000000000000000000000000000000000000a00111100cccccccc
77777777777771001414414100a1a100000000000000000002eeee200000000000000000000000000000000000000000000000000000000a01555110cccccccc
77777777777777801414414100fffff00eeeeeeeeeeeee2022e222e20000000000000000044444444444444400000000000000000000000a11511511cccccccc
7777777777777780141441410ff77770e9999999999999e222eeee220000000000000000444444444444444400000000000000000000000a11511511cccccccc
777777777777778014144141011711a7e999999ee99999e222e222220566666666666666444444444444444400000000000000000000000a11511511cccccccc
77777777777777711414414100aaaaa0e96666eeee9999e222e222220560000000000001949494949494949400000000000000000000000a11511511cccccccc
77777777777777711414414101aaaaa0e99616eeee1666e202e222200566666666666666749994999499949900000000000000000000000a01555110cccccccc
77777777777777780111111001001000e999711e117666e2002222000055555555555555077777777777777700000000000000000000000a00111100cccccccc
00000000000000007777777777000007e999771e177999e255555555000000006661666600000000011111100000000000000000002222000666660000dddd00
00000000000000001111111177700077e666771e177999e25555555500000000666166660000000015555151000000000000000002222330660606600dcccdd0
0eeeeeeeeeeeee200000000007770777e669eeeeeeeee9e25555555500000000111111114444444015555151000000000000000022222ee266606660ddcddcdd
e9999997777777e20000000000777777e69eeeeeeeeee9e2555555550000000066666616444444441111111100000000000000002222eee266060660ddcccddd
e9999991771779e20000000000777777e49eeeeeeeeee4e2555555556666665066666616444444441515555100000000000000002eeeeee206666600ddcddcdd
e9666667177179e21111111100077777e44eeeeeeeeee4e2555555550000065011111111494949491515555100000000000000002eeeee2200000000ddcddcdd
e99666617717ffe27777777707777777e4eeeeeeeeeee4e25555555566666650666166669949994715155551000000000000000002eee220000000000dcccdd0
e99999ffffff77e277777777777777770eeeeeeeeeeeee2055555555555555001111111177777770011111100000000000000000002222000000000000dddd00
e9999997777777e2166666661111111111111000fffffff922212222000000000000000000000000000000000000000000222200000000000000000000222200
e66699f777777fe2166666761dddddddddd11000ffffffff222122220000000000000000000000000000000000777700002aaaa0440000000000000002288220
e669999ffffff9e2166666661dd1111dddd110009fffff9f111111110eeeeeeeeeeeee200eeeeeeeeeeeee200077710000444400066666600000000022822822
e6999f17111719e2166666661dddddddddd11000ffffffff22222212e9967777776667e2e9997777777777e20071770000414100044141400000880022822822
e77ff4777777f4e2166666661d111111ddd11000fff999ff22222212e9977177177666e2e9999977177799e20077770000444400077777700008181022888822
e7727777777f74e2166666661dddddddddd11000ff99ffff11111111e9661777717777e2e9666617177799e200ee77000aa22aa0077777700088888022822822
e2227777fff774e2166666661dd1111dddd11000f99fffff22212222e9966771771776e2e9966677777ff6e20077770000222200077777700bb888b002822820
0eeeeeeeeeeeee20111111111dddddddddd110009ffffff911111111e9199717777616e2e9999ffffff11fe20110011000222200044444400bb8bb8b00222200
00000000000000000000000000000000000440000000000000000000e199fff7777991e2e9999917711118e20aaaaaa00aaaaaa00aaaaaa00aaaaaa000999900
00aaaaa000aaaaa00aaaaa000aaaaa00000440000000000000000000e6fffffffffff9e2e6669f11111188e200aa1a0000a1a10000a1a10000a1a10009aaaa90
000a1a00000a1a00000a1a00000a1a00000440000000000000000000e6f111111111f9e2e66999ffffff99e200fff7f700fffff000fffff000fffff09a9999a9
000ffff0000ffff0000ffff0000ffff000099000000000000eeeeee0e6ffff777ffff9e2e6999f17111719e20ff7ff770fff7ff00fff7ff00fff7ff09aaaaa99
00f1170000f1170000f1170000f11700000990000000000000e1e100e4411711111714e2e77ff4777777f4e201a111a00111178071a111a701a11170999999a9
0011117200111172001111720011117200044000000000000eeeeee0e4777777777714e2e7727777777f74e270aaaaa000aaa222001aaa10007aaaa09a9999a9
00011aa282011aa200011aa228011aa2000440000000000000eeee00e4676777776774e2e2227777fff774e200aaaaa0001aaa1000100010001aaa1009aaaa90
0222222222222222822222222222222200044000000000000ee00ee00eeeeeeeeeeeee200eeeeeeeeeeeee200010001001100011011000110110001100999900
000000000000000000000000000000000000000000000000000000000000000000000000000000000000000000000000000000000000000000000000000000a0
0000000000000000a0a0000000000000000000000000000000000000a0a1a1a000000000000000000000000000000000000000000000000000000000000000a0
000000000000000000000000000000000000000000000000000000000000000000000000000000000000000000000000000000000000000000000000000000a0
0000000000000000a0a0000000000000000000000000000000000000a0a1a1a000000000000000000000000000000000002300000000000000000000000000a0
000000000000000000000000000000000000000000000000000000000000000000000000000000000000000000000000000000000000000000000000000000a0
0000000000000000a0a0000000000000000000000000000000000000a0a1a1a000000000007272a0a0a0a0a0a0a0a0a0a0a0a0727200000000000000000000a0
000000000000000000000000000000000000000000000000000000000000000000000000000000000000000000000000000000000000000000000000000000a0
0000000000000000a0a0000000000000000000000000000000000000a0a0a0a000000000000000a0a1a1a1a1a1a1a1a1a1a1a0000000000000910414000000a0
000000000000000000000000000000000000000000000000000000000000000000000000000000000000000000000000000000000000000000000000000000a0
0000000000000000a5a500000000000000000000000000000000000000a5a5a500000000000000a0a1a1a1a1a1a1a1a1a1a1a0000000000000040404000000a0
000000000000000000000000000000000000000000000000000000000000000000000000000000000000000000000000000000000000000000000000000000a0
0000000000000000a5a500000000d0d000000000000000000000000000a5a5a500000000000072a0a1a1a1a1a1a1a0a1a1a1a0727200000000040404000000a0
000000000000000000000000000000000000000000000000000000000000000000000000000000000000000000000000000000000000000000000000000000a0
a0a0a0a0a0a0a0a0a0a0a0a0a0a0a0a0a0a000000000000000000000a0a0a0a0a0000000000000a0a1a1a1a1a1a1a1a1a1a1a0000000000000040404000000a0
000000000000000000000000000000000000000000000000000000000000000000000000000000000000000000000000000000000000000000000000000000a1
a1a1a1a1a1a1a1a1a1a1a1a1a1a1a1a1a1a1a00000000023000000a0a1a1a1a1a0000000000000a0a1a1a1a1a1a1a1a1a1a1a0000000000000040404000000a0
000000000000000000000000000000000000000000000000000000000000000000000000000000000000000000000000000000000000000000000000000000a1
a1a1a1a1a1a1a1a1a1a1a1a1a1a1a1a1a1a1a1a0a0a0a0a0a0a0a0a1a1a1a1a1a0a0a0a0a0a0a0a0a1a1a1a1a1a1a1a1a1a1a0a0a0a0a0a0a0a0a0a0a0a0a0a0
f4f4f4f4f4f4f4f4f4f4f4f4f4f4f4f4f4f4f4f4f4f4f4f4f4f4f4f4000000000000000000000000000000000000000000000000000000000000000000000000
00000000000000000000000000000000000000000000000000000000000000000000000000000000000000000000000000000000000000000000000000000000
f4f4f4f4f4f4f4f4f4f4f4f4f4f4f4f4f4f4f4f4f4f4f4f4f4f4f4f4000000000000000000000000000000000000000000000000000000000000000000000000
00000000000000000000000000000000000000000000000000000000000000000000000000000000000000000000000000000000000000000000000000000000
f4f4f4f4f4f4f4f4f4f4f4f4f4f4f4f4f4f4f4f4f4f4f4f4f4f4f4f4000000000000000000000000000000000000000000000000000000000000000000000000
00000000000000000000000000000000000000000000000000000000000000000000000000000000000000000000000000000000000000000000000000000000
f4f4f4f4f4f4f4f4f4f4f4f4f4f4f4f4f4f4f4f4f4f4f4f4f4f4f4f4000000000000000000000000000000000000000000000000000000001a111111add11000
0000000000000000000000000000000000000000000000000000000000000000000000000000000000000000000000000000000000000000111d11d11dd11000
f4f4f4f4f4f4f4f4f4f4f4f4f4f4f4f4f4f4f4f4f4f4f4f4f4f4f4f4000000000000000000000000000000000000000000000000000000001dd1d1ddddd11000
00000000000000000000000000000000000000000000000000000000000000000000000000000000000000000000000000000000000000001d11d1ddddd11000
f4f4f4f4f4f4f4f4f4f4f4f4f4f4f4f4f4f4f4f4f4f4f4f4f4f4f4f40000000000000000000000000000000000000000000000000000000011dddd1dddd11000
000000000000000000000000000000000000000000000000000000000000000000000000000000000000000000000000000000000000000011dddd1dddd11000
f4f4f4f4f4f4f4f4f4f4f4f4f4f4f4f4f4f4f4f4f4f4f4f4f4f4f4f4000000000000000000000000000000000000000000000000000000001d11111dddd11000
000000000000000000000000000000000000000000000000000000000000000000000000000000000000000000000000000000000000000011ddddd1ddd11000
f4f4f4f4f4f4f4f4f4f4f4f4f4f4f4f4f4f4f4f4f4f4f4f4f4f4f4f4000000000000000000000000000000000000000000000000000000001ddddddd1dd11000
000000000000000000000000000000000000000000000000000000000000000000000000000000000000000000000000000000000000000011111111d1d11000
f4f4f4f4f4f4f4f4f4f4f4f4f4f4f4f4f4f4f4f4f4f4f4f4f4f4f4f4000000000000000000000000000000000000000000000000000000001dddddddd1d11000
00000000000000000000000000000000000000000000000000000000000000000000000000000000000000000000000000000000000000001dddddddddd11000
f4f4f4f4f4f4f4f4f4f4f4f4f4f4f4f4f4f4f4f4f4f4f4f4f4f4f4f400000000000000000000000000000000000000000000000000000000111111ddddd11000
00000000000000000000000000000000000000000000000000000000000000000000000000000000000000000000000000000000000000001dddddddddd11000
65656565f4f4f4f4f4f4f46565656565f4f4f4f4f4f4f46565656565000000000000000000000000000000000000000000000000000000001dddddddddd11000
00000000000000000000000000000000000000000000000000000000000000000000000000000000000000000000000000000000000000001111111111111000
65656565656565656565656565656565656565656565656565656565000000000000000000000000000000000000000000000000067000000000000000000000
00000000000000000000000000000000000000000000000000000000000000000000000000000000000000000000000000000000666700000770077000000000
65656565656565656565656565656565656565656565656565656565000000000000000000000000000000000000000000000000666600000700007000000000
00000000000000000000000000000000000000000000000000000000000000000000000000000000000000000000000000000000066000000000000000000000
65656565656565656565656565656565656565656565656565656565000000000000000000000000000000000000000000000000000000000000000000000000
00000000000000000000000000000000000000000000000000000000000000000000000000000000000000000000000000000000000000000700007000000000
65656565656565656565656565656565656565656565656565656565000000000000000000000000000000000000000000000000000000000770077000000000
00000000000000000000000000000000000000000000000000000000000000000000000000000000000000000000000000000000000000000000000000000000
65656565656565656565656565656565656565656565656565656565000000000000000000000000000000000000000000000000000000000000000000000000
00000000000000000000000000000000000000000000000000000000000000000000000000000000000000000000000000000000000000000000000000000000
65656565656565656565656565656565656565656565656565656565000000000000000000000000000000000000000000000000000000000000000000000000
00000000000000000000000000000000000000000000000000000000000000000000000000000000000000000000000000000000000000000000000000000000
65656565656565656565656565656565656565656565656565656565000000000000000000000000000000000000000000000000000000000000000000000000
00000000000000000000000000000000000000000000000000000000000000000000000000000000000000000000000000000000000000000000000000000000
65656565f4f4f4f4f4f4f46565656565f4f4f4f4f4f4f46565656565000000000000000000000000000000000000000000000000000000000000000000000000
00000000000000000000000000000000000000000000000000000000000000000000000000000000000000000000000000000000000000000000000000000000
f4f4f4f4f4f4f4f4f4f4f4f4f4f4f4f4f4f4f4f4f4f4f4f4f4f4f4f400000000000000000000000000000000000000000aaaaa00aaaaa0000aaaaa0000000000
00000000000000000000000000000000000000000000000000000000000000000000000000000000000000000000000000a1a00000a1a00000a1a00000000000
f4f4f4f4f4f4f4f4f4f4f4f4f4f4f4f4f4f4f4f4f4f4f4f4f4f4f4f4000000000000000000000000000000000000000080ffff0080ffff0000ffff0000000000
00000000000000000000000000000000000000000000000000000000000000000000000000000000000000000000000088117000881170008811700000000000
f4f4f4f4f4f4f4f4f4f4f4f4f4f4f4f4f4f4f4f4f4f4f4f4f4f4f4f4000000000000000000000000000000000000000001a1112701a1112711a1112700000000
0000000000000000000000000000000000000000000000000000000000000000000000000000000000000000000000007aaaa0207aaaa0207aaaa02000000000
f4f4f4f4f4f4f4f4f4f4f4f4f4f4f4f4f4f4f4f4f4f4f4f4f4f4f4f4000000000000000000000000000000000000000010000020100000202800002000000000
00000000000000000000000000000000000000000000000000000000000000000000000000000000000000000000000082222220222222208222222000000000
__gff__
0000000000000000000041080010000000000000000000001008410420000000000000000000004008454100000000000040008002000000200000000020000008084100000000000000000000000000000000000200000010001000000000000000100000411000000000000000000000000000100000020000000000000000
0000000000000000000000000000000000000000000000000000000000000000000000000000000000000000000000000000000000000000000000000000000000000000000000000000000000000000000000000000000000000000000000000000000000000000000000000000000000000000000000000000000000000000
__map__
000000000000000000000000000000000000000000000000000000000000000000000000000000000000000000000000000000000000000000000000000000000000000000000000000000000000000000000000000000000a0a0a0a0a0a0a0a0a0a0a0a0a0a0a0a0a0a0a0a0a0a0a0a0a0a0a0a0a0a0a0a0a0a0a0a0a0a0a0a
000000000000000000000000000000000000000000000000000000000000000000000000000000000000000000000000000000000000000000000000000000000000000000000000000000000000000000000000000000000000000000000000000000000000000000000000000000000000000000000000000000000000000a
000000000000000000000000000000000000000000000000000000000000000000000000000000000000000000000000000000000000000000000000000000000000000000000000000000000000000000000000000000000000000000000000000000000000000000000000000000000000000000000000000000000000000a
000000000000000000000000000000000000000000000000000000000000000000000000000000000000000000000000000000000000000000000000000000000000000000000000000000000000000000000000000000000000000000000000000000000000000000000000000000000000000000000000000000000000000a
000000000000000000000000000000000000000000000000000000000000000000000000000000000000000000000000000000000000000000000000000000000000000000000000000000000000000000000000000000000000000000000000000000000000000000000000000000000000000000000000000000000000000a
000000000000000000000000000000000000000000000000000000000000000000000000000000000000000000000000000000000000000000000000000000000000000000000000000000000000000000000000000000000000000000000000000000000000000000000000000000000000000000000000000000000000000a
000000000000000000000000000000000000000000000000000000000000000000000000000000000000000000000000000000000000000000000000000000000000000000000000000000000000000000000000000000000000000000000000000000000000000000000000000000000000000000000000000000000000000a
00000000000000000000000000000000000000000000000000000000000000000000000000000000000000000000000000000000000000000000000000000000000000000000000000000000000000000000000000000000000000000000000000323232323232323200000000000000000d0d0d0d0d0d0d000000000000000a
0000000000000000000000000000000000000000000000000000000000000000000000000000000000000000000000000000000000000000000000000000000000000000000000000000000000000000000000000000000000000000000a0a0a0a0a0a0a0a0a0a0a0a0a0a0a0a0a0a0a0a0a0a0a0a0a0a0a0a0a0a0a0000000a
0000000000000000000000000000000000000000000000000000000000000000000000000000000000000000000000000000000000000000000000000000000000000000000000000000000000000000000000000000000000000000000a0000000000000000000000000000000000000000000000000000000000000000000a
0000000000000000000000000000000000000000000000000000000000000000000000000000000000000000000000000000000000000000000000000000000000000000000000000000000000000000000000000000000000000000000a0000000000000000000000000000000000000000000000000000000000000000000a
0000000000000000000000000000000000000000000000000000000000000000000000000000000000000000000000000000000000000000000000000000000000000000000000000000000000000000000000000000000000000000000a0000000000000000000000000000000000000000000000000000000000000000000a
0000000000000000000000000000000000000000000000000000000000000000000000000000000000000000000000000000000000000000000000000000000000000000000000000000000000000000000000000000000000000000000a0000000000000000000000000000000000000000000000000000000000000000000a
0000000000000000000000000000000000000000000000000000000000000000000000000000000000000000000000000000000000000000000000000000000000000000000000000000000000000000000000000000000000000000000a0d0000000000000032323232320000000033000000000d0d0d0d0d0d0d0d0d00000a
0000000000000000000000000000000000000000000000000000000000000000000000000000000000000000000000000000000000000000000000000000000000000000000000000000000000000000000000000000000000000000000a0d00000a0a0a0a0a0a0a0a0a0a0a0a0a0a0a0a0a0a0a0a0a0a0a0a0a0a0a0a0a0a0a
0000000000000000000000000000000000000000000000000000000000000000000000000000000000000000000000000000000000000000000000000000000000000000000000000000000000000000000000000000000000000000000a0d000000000000000000000000000000000000000a1a1a1a1a1a1a1a1a1a1a1a1a1a
0000000000000000000000000000000000000000000000000000000000000000000000000000000000000000000000000000000000000000000000000000000000000000000000000000000000000000000000000000000000000000000a0d000000000000000000000000000000000000000a1a1a1a1a1a1a1a1a1a1a1a1a1a
0000000000000000000000000000000000000000000000000000000000000000000000000000000000000000000000000000000000000000000000000000000000000000000000000000000000000000000000000000000000000000000a0d000000000000000000000000000000000000000a1a1a1a1a1a1a1a1a1a1a0a1a1a
0000000000000000000000000000000000000000000000000000000000000000000000000000000000000000000000000000000000000000000000000000000000000000000000000000000000000000000000000000000000000000000a00000000000000000000000000000000000000000a1a1a1a1a1a1a1a1a1a1a1a1a1a
0000000000000000000000000000000000000000000000000000000000000000000000000000000000000000000000000000000000000000000000000000000000000000000000000000000000000000000000000000000000000000000a000000000000003232323232000000000000000d0a1a1a1a1a1a1a1a1a1a1a1a1a1a
0000000000000000000000000000000000000000000000000000000000000000000000000000000000000000000000000000000000000000000000000000000a0a0a0a0a0a0a0a0a0a0a0a0a0a00000000000000000a0a0a0a0a0a0a0a0a0a0a0a0a0a0a0a0a0a0a0a0a0a0a0a0a0000000d0a1a1a1a1a1a0a1a1a1a1a1a1a1a
0000000000000000000000000000000000000000000000000000000000000000000000000000000000000000000000000000000000000000000000000000000a0000000000000000000000000a000a0000000000000a0000000000000000000000000000000000000000000000000000000d0a1a1a1a1a1a1a1a1a1a1a1a1a1a
0000000000000000000000000000000000000000000000000000000000000000000000000000000000000000000000000000000000000000000000000000000a0000000000000000000000000a00000000000000000a0000000000000000000000000000000000000000000000000000000d0a1a1a1a1a1a1a1a1a1a1a1a1a1a
0000000000000000000000000000000000000000000000000000000000000000000000000000000000000000000000000000000000000000000000000000000a0000000000000000000000000a000000000a0000000a0000000000000000000000000000000000000000000000000000000d0a1a1a1a1a1a1a1a1a1a1a1a1a1a
0000000000000000000000000000000000000000000000000000000000000000000000000000000000000000000000000000000000000000000000000000000a0000000000000000000000000a00000000000000000a000000000000000000000000000000000000000000000000000000000a1a1a1a1a1a1a1a1a1a1a1a1a1a
0000000000000000000000000000000000000000000000000000000000000000000000000000000000000000000000000000000000000000000000000000000a0000000000000000000000000a00000000000000000a00000000000000000000000033000000323232323200000d0d0000000a1a1a1a1a1a1a1a1a1a1a1a1a1a
0000000000000000000000000000000000000000000000000000000000000000000000000000000000000000000000000000000000000000000000000000000a0000000000000000000000000a00000000000000000a0000000000000a0a0a0a0a0a0a0a0a0a0a0a0a0a0a0a0a0a0a0a0a0a0a0a0a0a0a0a0a0a0a0a0a0a0a0a
0000000000000000000000000000000000000000000000000000000000000000000000000000000000000000000000000000000000000000000000000000000a0000000000000000000000000a00000000000000000a0000000000000a1a1a1a1a1a1a1a1a1a1a1a1a1a1a1a1a1a1a1a1a1a0a0000000000000000000000000a
0000000000000000000000000000000000000000000000000000000000000000000000000000000000000000000000000000000000000000000000000000000a0000000000000000000000000a00000000000000000a0000000000000a1a1a1a1a1a1a1a1a1a1a1a1a1a1a1a1a1a1a1a1a1a0a0000000000000000000000000a
0000000000000000000000000000000000000000000000000000000000000000000000000000000000000000000000000000000000000000000000000000000a0000000000000000000000000a0a0a0a0a0a0a0a0a0a0000000000000a1a1a0a0a0a0a0a0a0a0a1a1a1a1a1a1a1a1a1a1a1a0a0000000000000000000000000a
0000000000000000000000000000000000000000000000000000000000000000000000000000000000000000000000000000000000000000000000000000000a0000000032000000000000005a5a5a5a5a5a5a5a5a5a0000000000000a1a1a0a000000000000000a0a0a0a0a0a0a0a0a0a0a0a0000000000000000000000000a
0000000000000000000000000000000000000000000000000000000000000000000000000000000000000000000000000000000000000000000000000000000a0a2727272700000a0a0a0a0a0a0a0a0a0a0a0a0a0a0a0a0a0a0a0a0a0a1a1a0a000000000000000000000000000000000000000000000000000000000000000a
